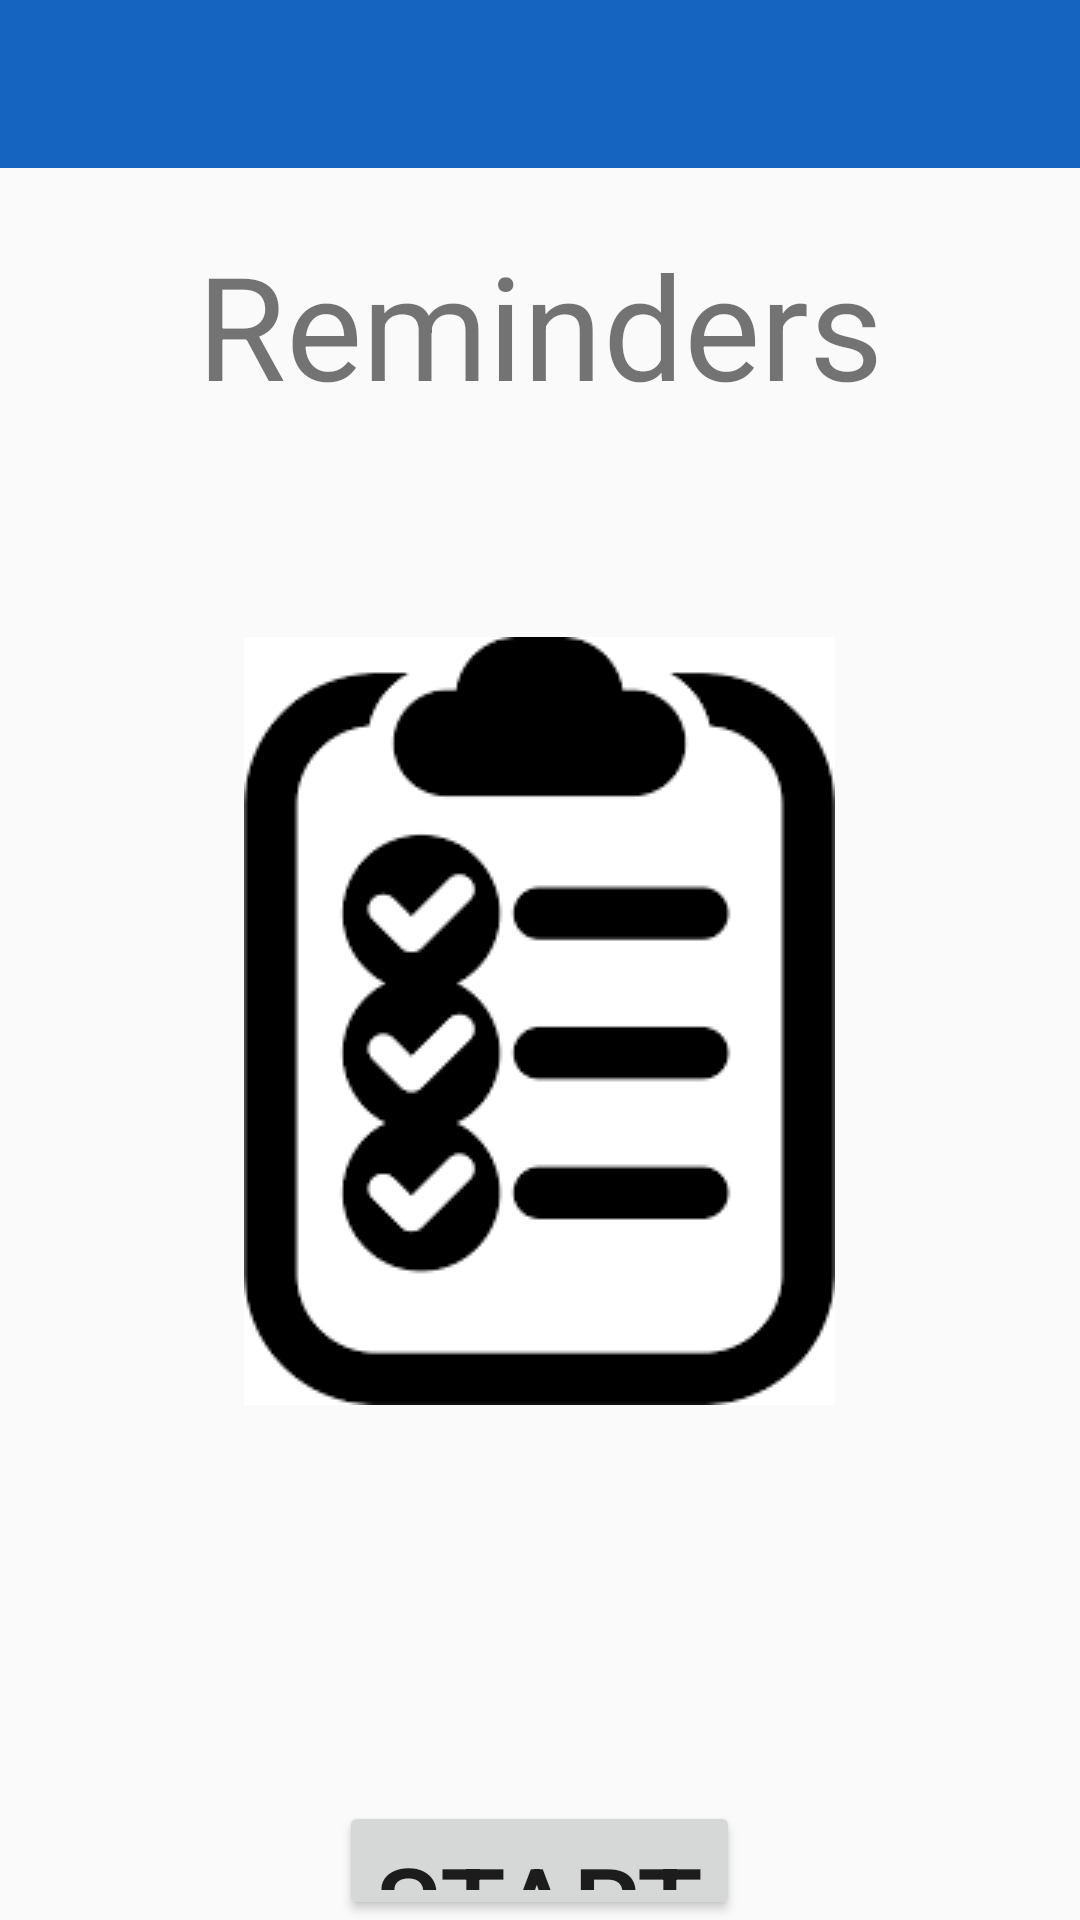

The Android layout XML behind this screen, and the referenced resources:
<!-- AndroidManifest.xml: application theme AppTheme -->
<!-- res/layout/fragment_splash_screen.xml -->
<?xml version="1.0" encoding="utf-8"?>
<LinearLayout
    xmlns:android="http://schemas.android.com/apk/res/android"
    xmlns:app="http://schemas.android.com/apk/res-auto"
    xmlns:tools="http://schemas.android.com/tools"
    android:layout_width="match_parent"
    android:layout_height="match_parent"
    android:orientation="vertical"
    tools:context=".SplashScreenFragment">

    <androidx.appcompat.widget.Toolbar
        android:id="@+id/toolbarSplashScreen"
        android:layout_width="match_parent"
        android:layout_height="wrap_content"
        android:background="?attr/colorPrimary"
        android:minHeight="?attr/actionBarSize"
        android:theme="?attr/actionBarTheme" />

    <TextView
        android:id="@+id/splashScreenText"
        android:layout_width="wrap_content"
        android:layout_height="wrap_content"
        android:text="@string/appTitle"
        android:layout_gravity="center"
        android:layout_marginTop="20dp"
        android:textSize="48sp" />

    <Space
        android:layout_width="match_parent"
        android:layout_height="60dp" />

    <ImageView
        android:id="@+id/splashScreenImage"
        android:layout_width="wrap_content"
        android:layout_height="280dp"
        android:layout_gravity="center"
        android:scaleType="centerInside"
        app:srcCompat="@drawable/images"
        android:contentDescription="TODO" />

    <Space
        android:layout_width="match_parent"
        android:layout_height="120dp" />

    <Button
        android:id="@+id/splashScreenButton"
        android:layout_width="wrap_content"
        android:layout_height="wrap_content"
        android:layout_gravity="center"
        android:text="@string/splashScreenButtonText"
        android:textSize="36sp"/>

</LinearLayout>
<!-- resources referenced by this layout -->
<resources>
  <!-- drawable images: png bitmap (drawable, 3525 bytes) -->
  <string name="appTitle">Reminders</string>
  <string name="splashScreenButtonText">Start</string>
  <style name="AppTheme" parent="Theme.AppCompat.Light.NoActionBar">
          <item name="colorPrimary">@color/blue</item>
          <item name="colorPrimaryDark">@color/blueDark</item>
          <item name="colorAccent">@color/blueLight</item>
          <item name="colorOnPrimary">@color/white</item>
          <item name="colorOnBackground">@color/white</item>
      </style>
  <color name="blue">#1565c0</color>
  <color name="blueDark">#003c8f</color>
  <color name="blueLight">#5e92f3</color>
  <color name="white">#FFFFFFFF</color>
</resources>
